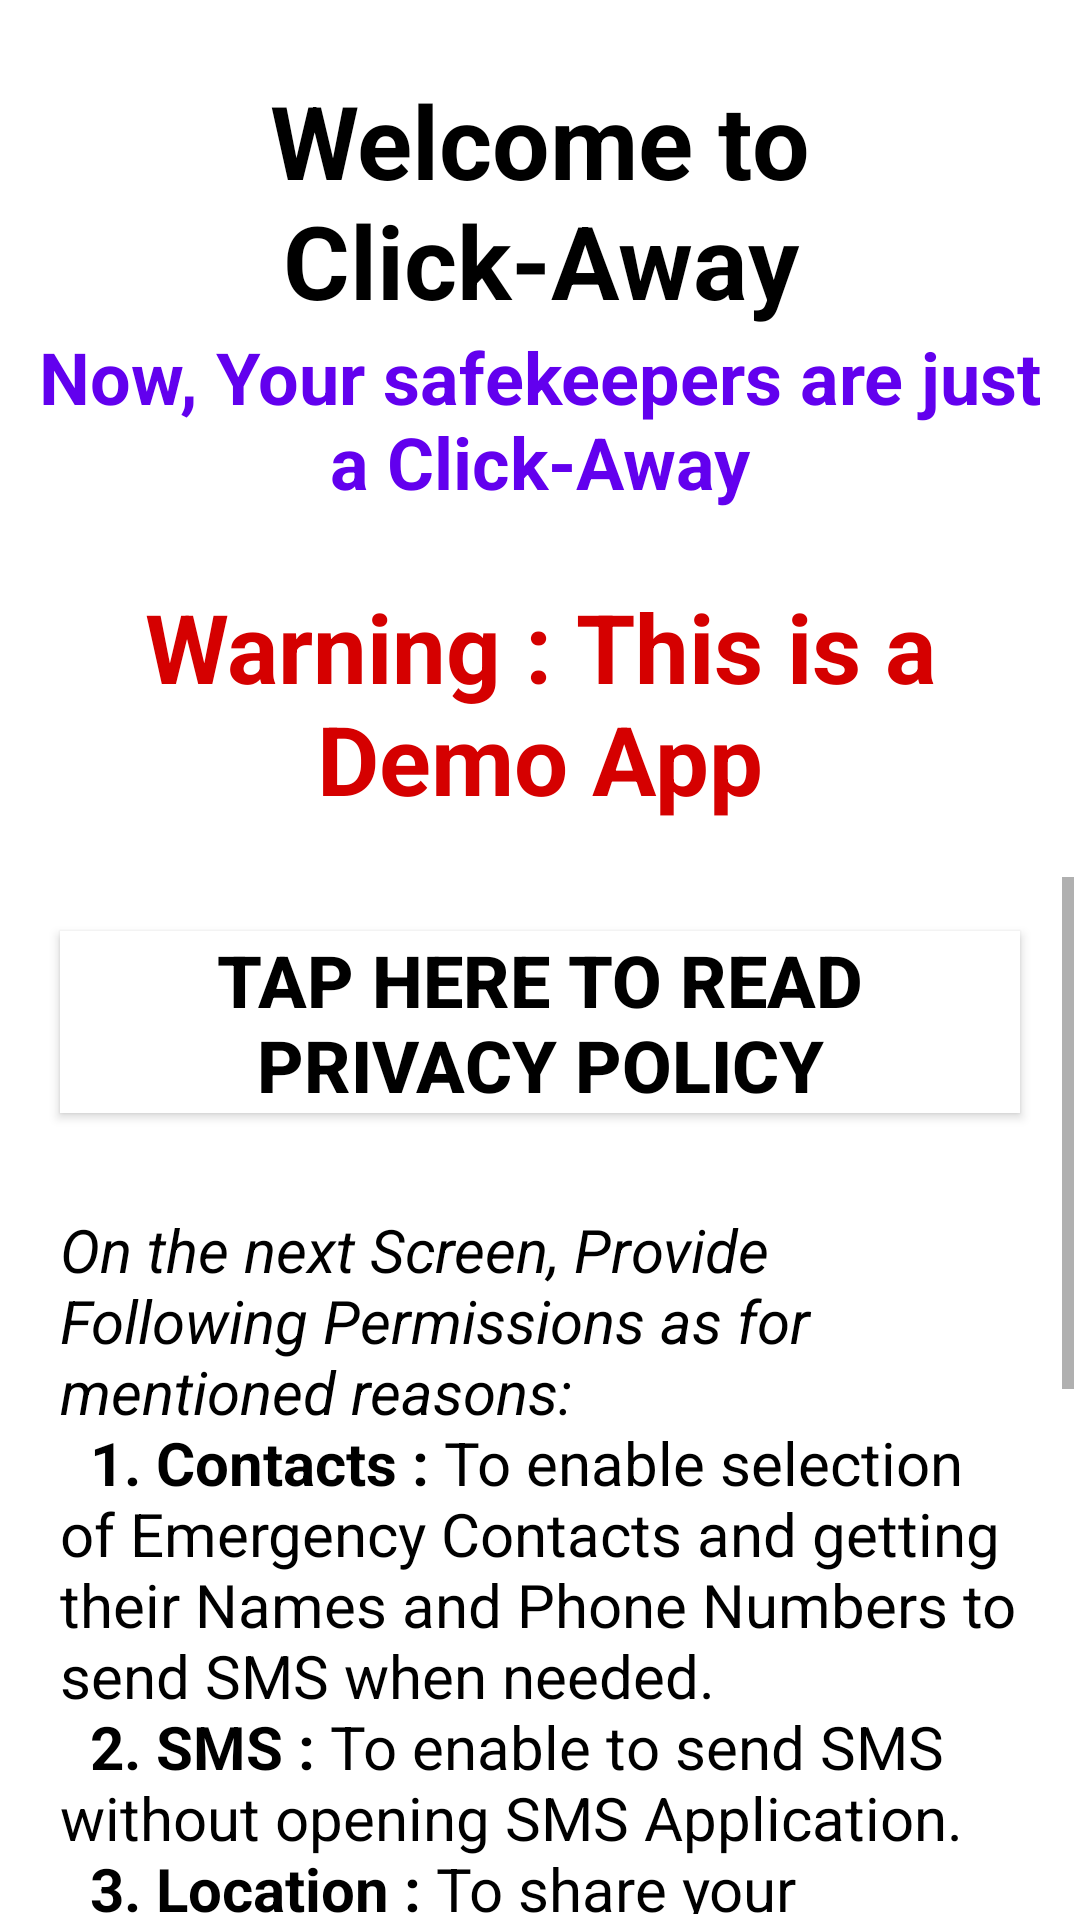

This screen was rendered from an Android layout file. Write that file and the resources it references.
<!-- AndroidManifest.xml: application theme AppTheme -->
<!-- res/layout/fragment_welcome_tc.xml -->
<LinearLayout xmlns:android="http://schemas.android.com/apk/res/android"
    xmlns:tools="http://schemas.android.com/tools"
    android:layout_width="match_parent"
    android:layout_height="match_parent"
    android:orientation="vertical"
    android:background="@color/white">
    <android.support.v7.widget.AppCompatTextView
        android:layout_width="match_parent"
        android:layout_height="wrap_content"
        android:layout_marginTop="24dp"
        android:layout_marginStart="8dp"
        android:layout_marginEnd="8dp"
        android:gravity="center"
        android:text="@string/welcome"
        android:textColor="@color/text_black"
        android:textStyle="bold"
        android:textSize="34sp"/>
    <android.support.v7.widget.AppCompatTextView
        android:layout_width="match_parent"
        android:layout_height="wrap_content"
        android:layout_marginStart="8dp"
        android:layout_marginEnd="8dp"
        android:layout_marginBottom="8dp"
        android:gravity="center"
        android:text="@string/tagline"
        android:textColor="@color/colorPrimary"
        android:textStyle="bold"
        android:textSize="24sp"/>
    <android.support.v7.widget.AppCompatTextView
        android:layout_width="match_parent"
        android:layout_height="wrap_content"
        android:layout_margin="16dp"
        android:gravity="center"
        android:text="@string/warning"
        android:textColor="@color/red"
        android:textStyle="bold"
        android:textSize="32sp"/>
    <ScrollView
        android:layout_width="match_parent"
        android:layout_height="match_parent"
        android:layout_margin="2dp">
    <LinearLayout
        android:layout_width="match_parent"
        android:layout_height="wrap_content"
        android:layout_margin="2dp"
        android:paddingBottom="50dp"
        android:orientation="vertical">
        <android.support.v7.widget.AppCompatButton
            android:layout_width="match_parent"
            android:layout_height="wrap_content"
            android:layout_margin="16dp"
            android:id="@+id/privacy_policy_btn"
            android:textSize="24sp"
            android:textStyle="bold"
            android:text="@string/read_priavcy_policy_here"
            android:textColor="@color/text_black"
            android:src="@drawable/roundedbutton"
            android:background="@color/white"/>
        <android.support.v7.widget.AppCompatTextView
            android:layout_width="match_parent"
            android:layout_height="wrap_content"
            android:layout_margin="16dp"
            android:textSize="20sp"
            android:textColor="@color/text_black"
            android:text="@string/permissions_reason"/>
    </LinearLayout>
    </ScrollView>
</LinearLayout>
<!-- resources referenced by this layout -->
<resources>
  <color name="colorPrimary">#6200EE</color>
  <color name="red">#d50000</color>
  <color name="text_black">#000000</color>
  <color name="white">#FFFFFF</color>
  <string name="permissions_reason">
          <i>On the next Screen, Provide Following Permissions as for mentioned reasons: </i>\n
          <b> 1. Contacts :   </b>To enable selection of Emergency Contacts and getting their Names and Phone Numbers to send SMS when needed.\n
          <b> 2. SMS :        </b>To enable to send SMS without opening SMS Application.\n
          <b> 3. Location :   </b>To share your location in SMS and also present Hospitals, Chemists and Blood Banks near you.\n
          <b> 4. Phone :      </b>To access Mobile Network and WiFi based location, this helps in getting GPS results faster.\n
          <b> 5. Audio :      </b>To enable you to record your own Emergency Message.\n
          <b> 6. Storage :    </b>To store your recorded message on the device.\n
      </string>
  <string name="read_priavcy_policy_here">Tap here to read Privacy Policy</string>
  <string name="tagline">Now, Your safekeepers are just a "Click-Away"</string>
  <string name="warning">Warning : This is a Demo App</string>
  <string name="welcome">Welcome to Click-Away</string>
  <style name="AppTheme" parent="Theme.AppCompat.Light.NoActionBar">
          <item name="colorPrimary">@color/colorPrimary</item>
          <item name="colorPrimaryDark">@color/text_black</item>
          <item name="colorAccent">@color/colorAccent</item>
      </style>
  <color name="colorAccent">#03DAC5</color>
</resources>
